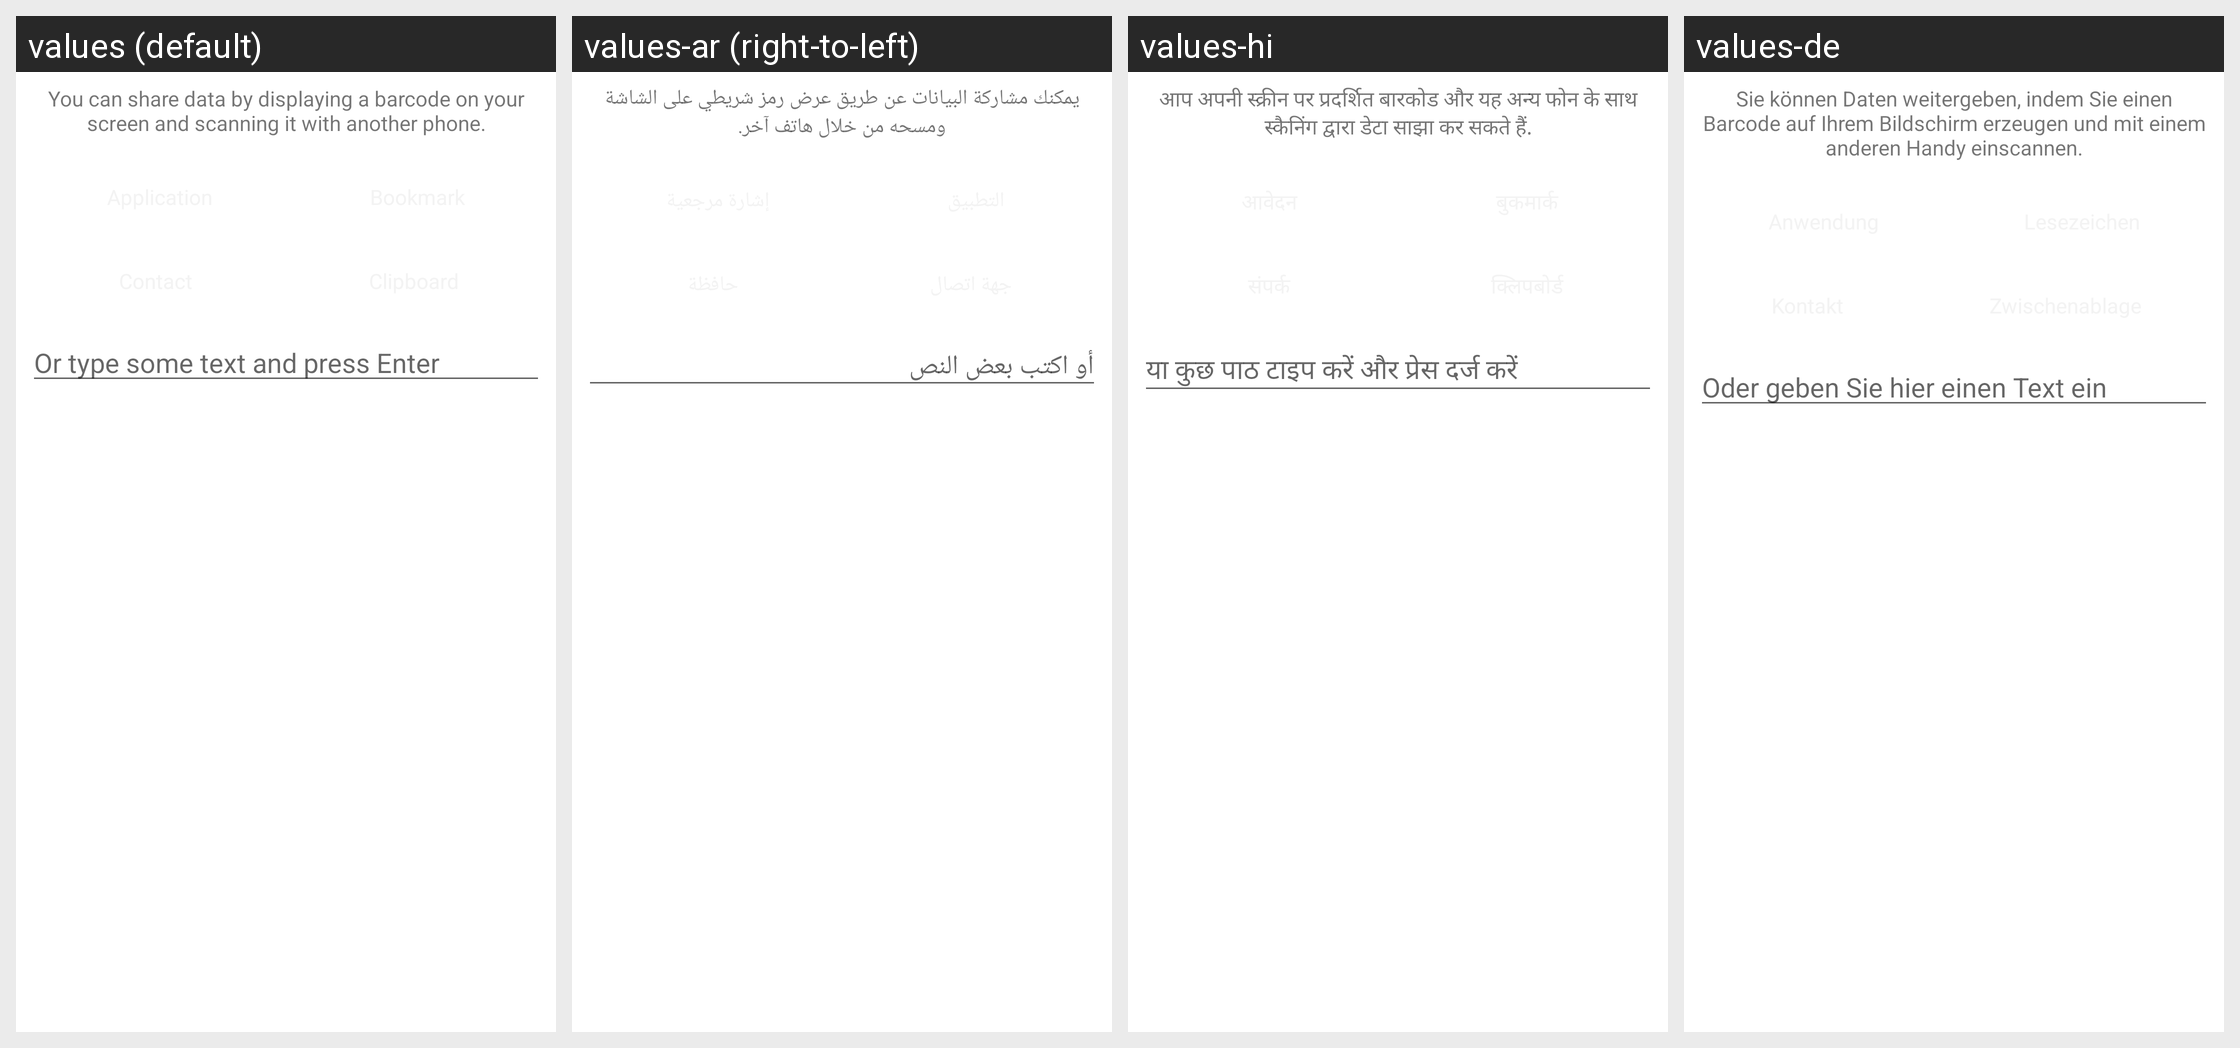

For this localized Android screen grid, give each drawn string resource with its value in every locale shown.
Android screen res/layout/share.xml rendered under 4 locales, left to right: values (default), values-ar (right-to-left), values-hi, values-de. Device: Nexus 5 (rendered at 1080×1920; each locale shown at half size, 540×960, under a caption strip naming it); theme Theme.MaterialComponents.DayNight.NoActionBar.
Other locales in the repository, not shown: values-af, values-am, values-az, values-be, values-bg, values-bn, values-bs, values-ca, values-cs, values-da, values-el, values-en-rGB, values-es, values-es-rES, values-es-rUS, values-et, values-eu, values-fa, values-fi, values-fr, values-fr-rCA, values-gl, values-gu, values-he, values-hr, values-hu, values-hy, values-id, values-in, values-is, values-it, values-iw, values-ja, values-ka, values-kk, values-km, values-kn, values-ko, values-ky, values-lo, values-lt, values-lv, values-mk, values-ml, values-mn, values-mr, values-ms, values-my, values-nb, values-ne, values-nl, values-pa, values-pl, values-pt, values-pt-rBR, values-pt-rPT, values-ro, values-ru, values-si, values-sk, values-sl, values-sq, values-sr, values-sv, values-sw, values-ta, values-te, values-th, values-tl, values-tr, values-uk, values-ur, values-uz, values-vi, values-zh-rCN, values-zh-rHK, values-zh-rTW, values-zu.
Strings drawn on this screen, with the default value and each locale's value (text and hints the layout hard-codes, and strings that could not be matched under every locale, appear in the picture but are not listed):

msg_share_explanation
  values: You can share data by displaying a barcode on your screen and scanning it with another phone.
  values-ar: يمكنك مشاركة البيانات عن طريق عرض رمز شريطي على الشاشة ومسحه من خلال هاتف آخر.
  values-hi: आप अपनी स्क्रीन पर प्रदर्शित बारकोड और यह अन्य फोन के साथ स्कैनिंग द्वारा डेटा साझा कर सकते हैं.
  values-de: Sie können Daten weitergeben, indem Sie einen Barcode auf Ihrem Bildschirm erzeugen und mit einem anderen Handy einscannen.

msg_share_text
  values: Or type some text and press Enter
  values-ar: أو اكتب بعض النص
  values-hi: या कुछ पाठ टाइप करें और प्रेस दर्ज करें
  values-de: Oder geben Sie hier einen Text ein
